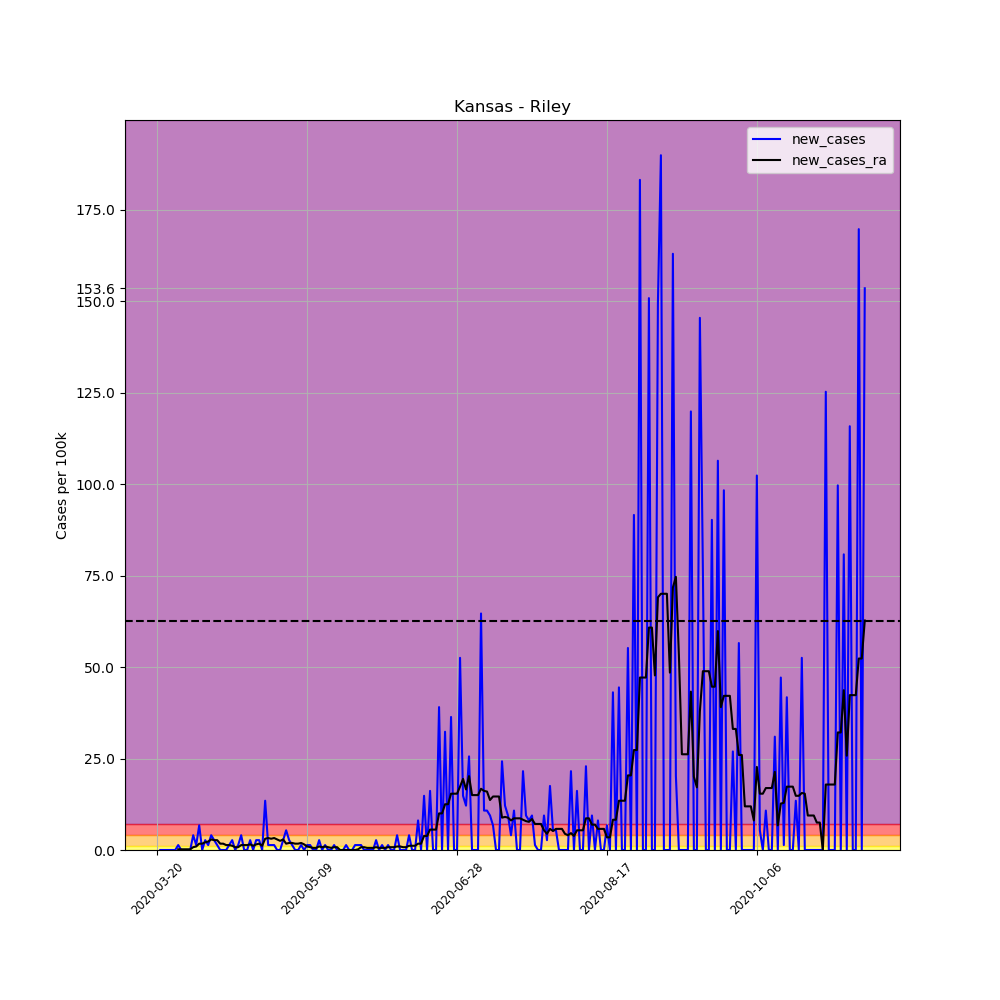

Source data for this figure (header and first rows):
, date, county, state, fips, cases, deaths, COUNTY, STNAME, CTYNAME, POPESTIMATE2019, per_100k, per_100k_ra, new_cases, new_cases_ra
193970, 2020-03-20, Riley, Kansas, 20161, 1, 0, 161, Kansas, Riley, 74232, 1.347, , , 
193971, 2020-03-21, Riley, Kansas, 20161, 1, 0, 161, Kansas, Riley, 74232, 1.347, , 0.0, 
193972, 2020-03-22, Riley, Kansas, 20161, 1, 0, 161, Kansas, Riley, 74232, 1.347, , 0.0, 
193973, 2020-03-23, Riley, Kansas, 20161, 1, 0, 161, Kansas, Riley, 74232, 1.347, , 0.0, 
193974, 2020-03-24, Riley, Kansas, 20161, 1, 0, 161, Kansas, Riley, 74232, 1.347, , 0.0, 
193975, 2020-03-25, Riley, Kansas, 20161, 1, 0, 161, Kansas, Riley, 74232, 1.347, , 0.0, 
193976, 2020-03-26, Riley, Kansas, 20161, 1, 0, 161, Kansas, Riley, 74232, 1.347, 1.347, 0.0, 
193977, 2020-03-27, Riley, Kansas, 20161, 2, 0, 161, Kansas, Riley, 74232, 2.694, 1.54, 1.347, 0.1924
193978, 2020-03-28, Riley, Kansas, 20161, 2, 0, 161, Kansas, Riley, 74232, 2.694, 1.732, 0.0, 0.1924
193979, 2020-03-29, Riley, Kansas, 20161, 2, 0, 161, Kansas, Riley, 74232, 2.694, 1.924, 0.0, 0.1924
193980, 2020-03-30, Riley, Kansas, 20161, 2, 0, 161, Kansas, Riley, 74232, 2.694, 2.117, 0.0, 0.1924
193981, 2020-03-31, Riley, Kansas, 20161, 2, 0, 161, Kansas, Riley, 74232, 2.694, 2.309, 0.0, 0.1924
193982, 2020-04-01, Riley, Kansas, 20161, 5, 0, 161, Kansas, Riley, 74232, 6.736, 3.079, 4.041, 0.7698
193983, 2020-04-02, Riley, Kansas, 20161, 6, 0, 161, Kansas, Riley, 74232, 8.083, 4.041, 1.347, 0.9622
193984, 2020-04-03, Riley, Kansas, 20161, 11, 0, 161, Kansas, Riley, 74232, 14.82, 5.773, 6.736, 1.732
193985, 2020-04-04, Riley, Kansas, 20161, 11, 0, 161, Kansas, Riley, 74232, 14.82, 7.505, 0.0, 1.732
193986, 2020-04-05, Riley, Kansas, 20161, 13, 0, 161, Kansas, Riley, 74232, 17.51, 9.622, 2.694, 2.117
193987, 2020-04-06, Riley, Kansas, 20161, 14, 0, 161, Kansas, Riley, 74232, 18.86, 11.93, 1.347, 2.309
193988, 2020-04-07, Riley, Kansas, 20161, 17, 0, 161, Kansas, Riley, 74232, 22.9, 14.82, 4.041, 2.887
193989, 2020-04-08, Riley, Kansas, 20161, 19, 0, 161, Kansas, Riley, 74232, 25.6, 17.51, 2.694, 2.694
193990, 2020-04-09, Riley, Kansas, 20161, 20, 0, 161, Kansas, Riley, 74232, 26.94, 20.21, 1.347, 2.694
193991, 2020-04-10, Riley, Kansas, 20161, 20, 0, 161, Kansas, Riley, 74232, 26.94, 21.94, 0.0, 1.732
193992, 2020-04-11, Riley, Kansas, 20161, 20, 0, 161, Kansas, Riley, 74232, 26.94, 23.67, 0.0, 1.732
193993, 2020-04-12, Riley, Kansas, 20161, 20, 0, 161, Kansas, Riley, 74232, 26.94, 25.02, 0.0, 1.347
193994, 2020-04-13, Riley, Kansas, 20161, 21, 0, 161, Kansas, Riley, 74232, 28.29, 26.37, 1.347, 1.347
193995, 2020-04-14, Riley, Kansas, 20161, 23, 0, 161, Kansas, Riley, 74232, 30.98, 27.52, 2.694, 1.155
193996, 2020-04-15, Riley, Kansas, 20161, 23, 0, 161, Kansas, Riley, 74232, 30.98, 28.29, 0.0, 0.7698
193997, 2020-04-16, Riley, Kansas, 20161, 24, 0, 161, Kansas, Riley, 74232, 32.33, 29.06, 1.347, 0.7698
193998, 2020-04-17, Riley, Kansas, 20161, 27, 0, 161, Kansas, Riley, 74232, 36.37, 30.41, 4.041, 1.347
193999, 2020-04-18, Riley, Kansas, 20161, 27, 0, 161, Kansas, Riley, 74232, 36.37, 31.75, 0.0, 1.347
194000, 2020-04-19, Riley, Kansas, 20161, 27, 0, 161, Kansas, Riley, 74232, 36.37, 33.1, 0.0, 1.347
194001, 2020-04-20, Riley, Kansas, 20161, 29, 0, 161, Kansas, Riley, 74232, 39.07, 34.64, 2.694, 1.54
194002, 2020-04-21, Riley, Kansas, 20161, 29, 0, 161, Kansas, Riley, 74232, 39.07, 35.8, 0.0, 1.155
194003, 2020-04-22, Riley, Kansas, 20161, 31, 0, 161, Kansas, Riley, 74232, 41.76, 37.33, 2.694, 1.54
194004, 2020-04-23, Riley, Kansas, 20161, 33, 0, 161, Kansas, Riley, 74232, 44.46, 39.07, 2.694, 1.732
194005, 2020-04-24, Riley, Kansas, 20161, 33, 0, 161, Kansas, Riley, 74232, 44.46, 40.22, 0.0, 1.155
194006, 2020-04-25, Riley, Kansas, 20161, 43, 0, 161, Kansas, Riley, 74232, 57.93, 43.3, 13.47, 3.079
194007, 2020-04-26, Riley, Kansas, 20161, 44, 0, 161, Kansas, Riley, 74232, 59.27, 46.57, 1.347, 3.272
194008, 2020-04-27, Riley, Kansas, 20161, 45, 0, 161, Kansas, Riley, 74232, 60.62, 49.65, 1.347, 3.079
194009, 2020-04-28, Riley, Kansas, 20161, 46, 0, 161, Kansas, Riley, 74232, 61.97, 52.92, 1.347, 3.272
194010, 2020-04-29, Riley, Kansas, 20161, 46, 0, 161, Kansas, Riley, 74232, 61.97, 55.81, 0.0, 2.887
194011, 2020-04-30, Riley, Kansas, 20161, 46, 0, 161, Kansas, Riley, 74232, 61.97, 58.31, 0.0, 2.502
194012, 2020-05-01, Riley, Kansas, 20161, 48, 0, 161, Kansas, Riley, 74232, 64.66, 61.2, 2.694, 2.887
194013, 2020-05-02, Riley, Kansas, 20161, 52, 0, 161, Kansas, Riley, 74232, 70.05, 62.93, 5.389, 1.732
194014, 2020-05-03, Riley, Kansas, 20161, 54, 0, 161, Kansas, Riley, 74232, 72.74, 64.85, 2.694, 1.924
194015, 2020-05-04, Riley, Kansas, 20161, 55, 0, 161, Kansas, Riley, 74232, 74.09, 66.78, 1.347, 1.924
194016, 2020-05-05, Riley, Kansas, 20161, 55, 0, 161, Kansas, Riley, 74232, 74.09, 68.51, 0.0, 1.732
194017, 2020-05-06, Riley, Kansas, 20161, 55, 0, 161, Kansas, Riley, 74232, 74.09, 70.24, 0.0, 1.732
194018, 2020-05-07, Riley, Kansas, 20161, 56, 0, 161, Kansas, Riley, 74232, 75.44, 72.17, 1.347, 1.924
194019, 2020-05-08, Riley, Kansas, 20161, 56, 0, 161, Kansas, Riley, 74232, 75.44, 73.71, 0.0, 1.54
194020, 2020-05-09, Riley, Kansas, 20161, 57, 0, 161, Kansas, Riley, 74232, 76.79, 74.67, 1.347, 0.9622
194021, 2020-05-10, Riley, Kansas, 20161, 58, 0, 161, Kansas, Riley, 74232, 78.13, 75.44, 1.347, 0.7698
194022, 2020-05-11, Riley, Kansas, 20161, 58, 0, 161, Kansas, Riley, 74232, 78.13, 76.02, 0.0, 0.5773
194023, 2020-05-12, Riley, Kansas, 20161, 58, 1, 161, Kansas, Riley, 74232, 78.13, 76.59, 0.0, 0.5773
194024, 2020-05-13, Riley, Kansas, 20161, 60, 1, 161, Kansas, Riley, 74232, 80.83, 77.56, 2.694, 0.9622
194025, 2020-05-14, Riley, Kansas, 20161, 60, 1, 161, Kansas, Riley, 74232, 80.83, 78.33, 0.0, 0.7698
194026, 2020-05-15, Riley, Kansas, 20161, 61, 1, 161, Kansas, Riley, 74232, 82.17, 79.29, 1.347, 0.9622
194027, 2020-05-16, Riley, Kansas, 20161, 61, 1, 161, Kansas, Riley, 74232, 82.17, 80.06, 0.0, 0.7698
194028, 2020-05-17, Riley, Kansas, 20161, 61, 1, 161, Kansas, Riley, 74232, 82.17, 80.64, 0.0, 0.5773
194029, 2020-05-18, Riley, Kansas, 20161, 62, 1, 161, Kansas, Riley, 74232, 83.52, 81.41, 1.347, 0.7698
... 177 more rows
